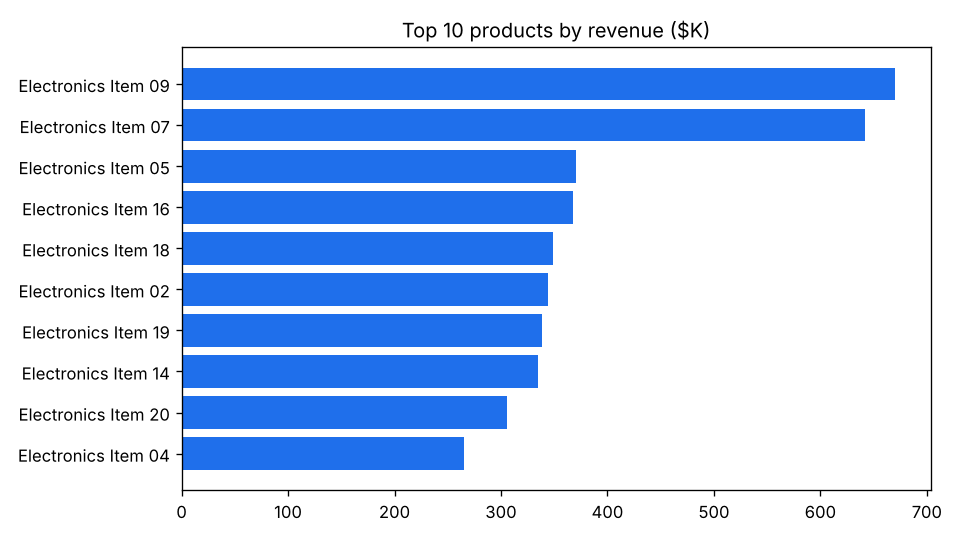

The table this chart was drawn from, first rows:
product_name, category, revenue, units_sold
Electronics Item 09, Electronics, 670099, 1233
Electronics Item 07, Electronics, 641751, 1405
Electronics Item 05, Electronics, 370402, 442.0
Electronics Item 16, Electronics, 368095, 640.0
Electronics Item 18, Electronics, 348452, 599.0
Electronics Item 02, Electronics, 343908, 613.0
Electronics Item 19, Electronics, 338274, 418.0
Electronics Item 14, Electronics, 334890, 494.0
Electronics Item 20, Electronics, 305598, 377.0
Electronics Item 04, Electronics, 265569, 684.0
